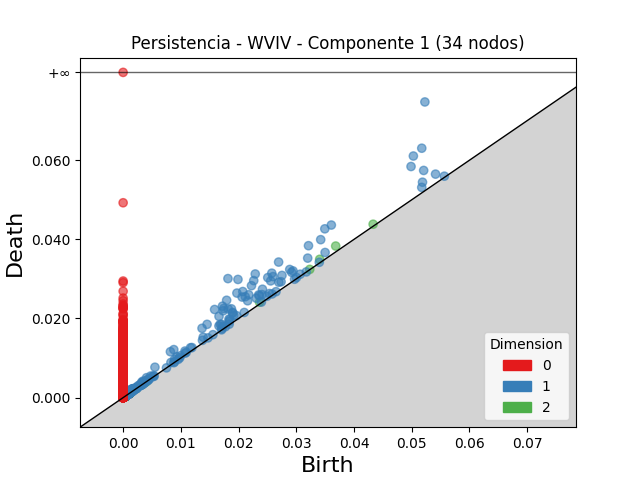

Source data for this figure (header and first rows):
dimension, birth, death
2, 0.03683, 0.03831
2, 0.03405, 0.03496
2, 0.04331, 0.04383
2, 0.02363, 0.02413
2, 0.00391, 0.004126
2, 0.0007529, 0.0009127
2, 0.002165, 0.002319
2, 0.001158, 0.001283
2, 0.001443, 0.001559
2, 0.00092, 0.001032
2, 0.001011, 0.00112
2, 0.0008261, 0.0009317
2, 0.0009374, 0.001031
2, 0.00102, 0.001114
2, 0.0008182, 0.0009038
2, 0.0004679, 0.0005489
2, 0.03233, 0.03241
2, 0.0007549, 0.000834
2, 0.000874, 0.0009523
2, 0.001316, 0.001392
2, 0.001126, 0.001196
2, 0.000973, 0.001043
2, 0.000793, 0.0008614
2, 0.0009598, 0.001027
2, 0.0007521, 0.0008188
2, 0.0006086, 0.0006743
2, 0.0007253, 0.0007871
2, 0.0004284, 0.0004857
2, 0.0007931, 0.0008502
2, 0.0008341, 0.0008888
2, 0.001126, 0.00118
2, 0.0009295, 0.0009821
2, 0.000852, 0.0009034
2, 0.000963, 0.001014
2, 0.0005839, 0.0006336
2, 0.0004077, 0.0004572
2, 0.0009341, 0.0009836
2, 0.0004554, 0.0005046
2, 0.0009429, 0.0009917
2, 0.0004985, 0.0005461
2, 0.0006566, 0.0007041
2, 0.001025, 0.001072
2, 0.0008578, 0.0009043
2, 0.0009923, 0.001037
2, 0.000743, 0.0007862
2, 0.00118, 0.001223
2, 0.001408, 0.001449
2, 0.0007525, 0.0007942
2, 0.001106, 0.001144
2, 0.0008302, 0.000869
2, 0.001198, 0.001237
2, 0.0004057, 0.0004429
2, 0.0004827, 0.0005198
2, 0.0004308, 0.0004675
2, 0.0005758, 0.0006121
2, 0.0007532, 0.0007893
2, 0.0009489, 0.0009833
2, 0.000854, 0.0008874
2, 0.0004181, 0.0004515
2, 0.0006639, 0.0006973
... 7,545 more rows
